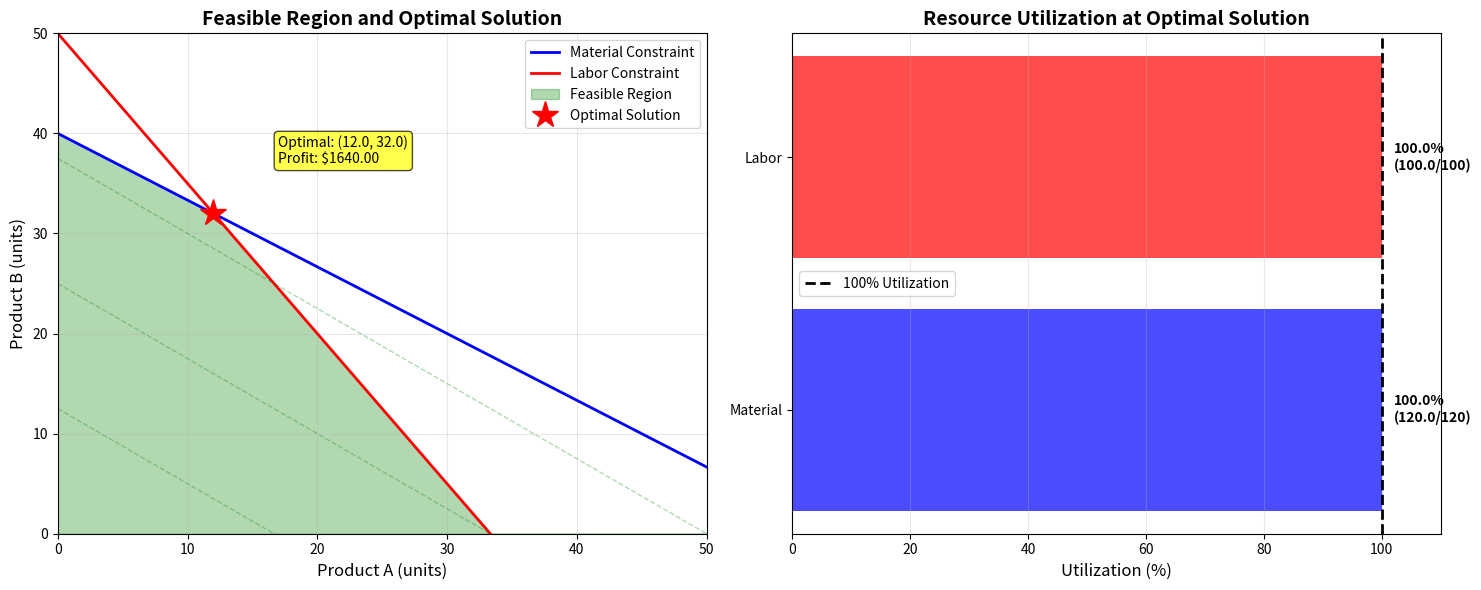

Python code for this plot: (Note: this script raises an exception after producing the figure.)
"""
Linear Programming Solutions
============================

This example demonstrates various linear programming (LP) techniques for optimization.
We'll solve a production planning problem using different approaches.

Problem: A company produces two products (A and B) with limited resources:
- Product A: profit $30, requires 2 units of material, 3 hours of labor
- Product B: profit $40, requires 3 units of material, 2 hours of labor
- Constraints: 120 units of material, 100 hours of labor available
- Goal: Maximize profit

Author: Kaggle Solutions
"""

import numpy as np
import pandas as pd
import matplotlib.pyplot as plt
from scipy.optimize import linprog, minimize
from typing import Tuple, Dict, List
import warnings
warnings.filterwarnings('ignore')


class LinearProgrammingSolver:
    """
    Comprehensive Linear Programming solver with multiple methods.
    """

    def __init__(self):
        """Initialize the LP solver."""
        self.results = {}

    def setup_production_problem(self) -> Dict:
        """
        Set up the production planning problem.

        Maximize: 30*x1 + 40*x2
        Subject to:
            2*x1 + 3*x2 <= 120  (material constraint)
            3*x1 + 2*x2 <= 100  (labor constraint)
            x1, x2 >= 0         (non-negativity)
        """
        problem = {
            'c': np.array([-30, -40]),  # Negative because linprog minimizes
            'A_ub': np.array([
                [2, 3],  # Material constraint
                [3, 2]   # Labor constraint
            ]),
            'b_ub': np.array([120, 100]),
            'bounds': [(0, None), (0, None)],
            'products': ['Product A', 'Product B'],
            'constraints': ['Material', 'Labor']
        }
        return problem

    def solve_scipy_linprog(self, problem: Dict) -> Dict:
        """
        Solve using scipy.optimize.linprog (Simplex method).

        Args:
            problem: Problem definition dictionary

        Returns:
            Dictionary with solution results
        """
        print("\n" + "="*60)
        print("Method 1: SciPy linprog (Simplex Method)")
        print("="*60)

        result = linprog(
            c=problem['c'],
            A_ub=problem['A_ub'],
            b_ub=problem['b_ub'],
            bounds=problem['bounds'],
            method='highs'
        )

        solution = {
            'method': 'SciPy linprog',
            'x': result.x,
            'optimal_value': -result.fun,  # Negate back to maximization
            'success': result.success,
            'message': result.message,
            'iterations': result.nit if hasattr(result, 'nit') else None
        }

        print(f"Status: {result.message}")
        print(f"Optimal Solution: Product A = {result.x[0]:.2f}, Product B = {result.x[1]:.2f}")
        print(f"Maximum Profit: ${-result.fun:.2f}")

        return solution

    def solve_graphical_method(self, problem: Dict) -> Dict:
        """
        Solve using graphical method (visualizing feasible region).

        Args:
            problem: Problem definition dictionary

        Returns:
            Dictionary with solution results
        """
        print("\n" + "="*60)
        print("Method 2: Graphical Method")
        print("="*60)

        # Find corner points of feasible region
        corner_points = [
            (0, 0),  # Origin
            (0, min(problem['b_ub'][0]/problem['A_ub'][0,1],
                    problem['b_ub'][1]/problem['A_ub'][1,1])),  # x1=0 intercept
            (min(problem['b_ub'][0]/problem['A_ub'][0,0],
                 problem['b_ub'][1]/problem['A_ub'][1,0]), 0),  # x2=0 intercept
        ]

        # Find intersection of two constraints
        A = problem['A_ub']
        b = problem['b_ub']
        try:
            x_intersect = np.linalg.solve(A, b)
            if all(x_intersect >= 0):
                corner_points.append(tuple(x_intersect))
        except np.linalg.LinAlgError:
            pass

        # Evaluate objective function at each corner point
        c = -problem['c']  # Convert back to maximization
        best_value = -np.inf
        best_point = None

        print("\nEvaluating corner points:")
        for point in corner_points:
            if point[0] >= 0 and point[1] >= 0:
                # Check if point satisfies constraints
                if all(A @ point <= b + 1e-6):
                    value = c @ point
                    print(f"  Point ({point[0]:.2f}, {point[1]:.2f}): Profit = ${value:.2f}")
                    if value > best_value:
                        best_value = value
                        best_point = point

        solution = {
            'method': 'Graphical Method',
            'x': np.array(best_point),
            'optimal_value': best_value,
            'success': True,
            'message': 'Optimal solution found',
            'corner_points': corner_points
        }

        print(f"\nOptimal Solution: Product A = {best_point[0]:.2f}, Product B = {best_point[1]:.2f}")
        print(f"Maximum Profit: ${best_value:.2f}")

        return solution

    def solve_custom_simplex(self, problem: Dict) -> Dict:
        """
        Solve using custom implementation of Simplex algorithm.

        Args:
            problem: Problem definition dictionary

        Returns:
            Dictionary with solution results
        """
        print("\n" + "="*60)
        print("Method 3: Custom Simplex Implementation")
        print("="*60)

        # Convert to standard form: maximize c^T x
        # subject to Ax = b, x >= 0
        c = -problem['c']  # Maximization coefficients
        A = problem['A_ub']
        b = problem['b_ub']

        # Add slack variables
        n_vars = len(c)
        n_constraints = len(b)

        # Create tableau
        tableau = np.zeros((n_constraints + 1, n_vars + n_constraints + 1))

        # Fill constraint rows
        tableau[:n_constraints, :n_vars] = A
        tableau[:n_constraints, n_vars:n_vars+n_constraints] = np.eye(n_constraints)
        tableau[:n_constraints, -1] = b

        # Fill objective row (bottom row)
        tableau[-1, :n_vars] = -c

        iteration = 0
        max_iterations = 100

        print("\nSimplex iterations:")
        while iteration < max_iterations:
            # Check if optimal
            if all(tableau[-1, :-1] >= 0):
                break

            # Choose pivot column (most negative in objective row)
            pivot_col = np.argmin(tableau[-1, :-1])

            # Choose pivot row (minimum ratio test)
            ratios = []
            for i in range(n_constraints):
                if tableau[i, pivot_col] > 0:
                    ratios.append(tableau[i, -1] / tableau[i, pivot_col])
                else:
                    ratios.append(np.inf)

            pivot_row = np.argmin(ratios)

            if ratios[pivot_row] == np.inf:
                print("Problem is unbounded!")
                break

            # Perform pivot operation
            pivot_element = tableau[pivot_row, pivot_col]
            tableau[pivot_row, :] /= pivot_element

            for i in range(n_constraints + 1):
                if i != pivot_row:
                    tableau[i, :] -= tableau[i, pivot_col] * tableau[pivot_row, :]

            iteration += 1
            print(f"  Iteration {iteration}: Objective = ${tableau[-1, -1]:.2f}")

        # Extract solution
        x = np.zeros(n_vars)
        for j in range(n_vars):
            col = tableau[:n_constraints, j]
            if np.sum(col == 1) == 1 and np.sum(col == 0) == n_constraints - 1:
                row = np.where(col == 1)[0][0]
                x[j] = tableau[row, -1]

        solution = {
            'method': 'Custom Simplex',
            'x': x,
            'optimal_value': tableau[-1, -1],
            'success': True,
            'message': 'Optimal solution found',
            'iterations': iteration
        }

        print(f"\nFinal Solution: Product A = {x[0]:.2f}, Product B = {x[1]:.2f}")
        print(f"Maximum Profit: ${tableau[-1, -1]:.2f}")
        print(f"Iterations: {iteration}")

        return solution

    def solve_all_methods(self):
        """Solve the problem using all available methods."""
        problem = self.setup_production_problem()

        print("\nSOLVING LINEAR PROGRAMMING PROBLEM")
        print("="*60)
        print("Production Planning Problem:")
        print("  Product A: Profit $30, Material: 2 units, Labor: 3 hours")
        print("  Product B: Profit $40, Material: 3 units, Labor: 2 hours")
        print("  Available: Material 120 units, Labor 100 hours")
        print("="*60)

        # Solve with different methods
        self.results['scipy'] = self.solve_scipy_linprog(problem)
        self.results['graphical'] = self.solve_graphical_method(problem)
        self.results['simplex'] = self.solve_custom_simplex(problem)

        return self.results

    def visualize_feasible_region(self, problem: Dict, solution: Dict):
        """
        Visualize the feasible region and optimal solution.

        Args:
            problem: Problem definition dictionary
            solution: Solution dictionary
        """
        fig, axes = plt.subplots(1, 2, figsize=(15, 6))

        # Left plot: Feasible region
        ax = axes[0]
        x1 = np.linspace(0, 60, 300)

        # Constraint lines
        # Material: 2*x1 + 3*x2 <= 120
        x2_material = (problem['b_ub'][0] - problem['A_ub'][0,0] * x1) / problem['A_ub'][0,1]
        # Labor: 3*x1 + 2*x2 <= 100
        x2_labor = (problem['b_ub'][1] - problem['A_ub'][1,0] * x1) / problem['A_ub'][1,1]

        ax.plot(x1, x2_material, 'b-', label='Material Constraint', linewidth=2)
        ax.plot(x1, x2_labor, 'r-', label='Labor Constraint', linewidth=2)
        ax.axhline(y=0, color='k', linestyle='-', linewidth=0.5)
        ax.axvline(x=0, color='k', linestyle='-', linewidth=0.5)

        # Shade feasible region
        x1_fill = np.linspace(0, 50, 300)
        x2_fill_material = (problem['b_ub'][0] - problem['A_ub'][0,0] * x1_fill) / problem['A_ub'][0,1]
        x2_fill_labor = (problem['b_ub'][1] - problem['A_ub'][1,0] * x1_fill) / problem['A_ub'][1,1]
        x2_fill = np.minimum(x2_fill_material, x2_fill_labor)
        x2_fill = np.maximum(x2_fill, 0)

        ax.fill_between(x1_fill, 0, x2_fill, alpha=0.3, color='green', label='Feasible Region')

        # Plot optimal solution
        opt_x = solution['x']
        ax.plot(opt_x[0], opt_x[1], 'r*', markersize=20, label='Optimal Solution')
        ax.annotate(f'Optimal: ({opt_x[0]:.1f}, {opt_x[1]:.1f})\nProfit: ${solution["optimal_value"]:.2f}',
                   xy=(opt_x[0], opt_x[1]), xytext=(opt_x[0]+5, opt_x[1]+5),
                   fontsize=10, bbox=dict(boxstyle='round', facecolor='yellow', alpha=0.7))

        # Plot isoprofit lines
        c = -problem['c']
        for profit in [0, 500, 1000, 1500]:
            x2_profit = (profit - c[0] * x1) / c[1]
            ax.plot(x1, x2_profit, 'g--', alpha=0.3, linewidth=1)

        ax.set_xlim(0, 50)
        ax.set_ylim(0, 50)
        ax.set_xlabel('Product A (units)', fontsize=12)
        ax.set_ylabel('Product B (units)', fontsize=12)
        ax.set_title('Feasible Region and Optimal Solution', fontsize=14, fontweight='bold')
        ax.legend(loc='upper right')
        ax.grid(True, alpha=0.3)

        # Right plot: Constraint utilization
        ax = axes[1]

        A = problem['A_ub']
        b = problem['b_ub']
        used = A @ opt_x
        utilization = (used / b) * 100

        constraints = problem['constraints']
        colors = ['blue', 'red']

        bars = ax.barh(constraints, utilization, color=colors, alpha=0.7)
        ax.axvline(x=100, color='k', linestyle='--', linewidth=2, label='100% Utilization')

        for i, (bar, util, u, cap) in enumerate(zip(bars, utilization, used, b)):
            ax.text(util + 2, i, f'{util:.1f}%\n({u:.1f}/{cap})',
                   va='center', fontsize=10, fontweight='bold')

        ax.set_xlim(0, 110)
        ax.set_xlabel('Utilization (%)', fontsize=12)
        ax.set_title('Resource Utilization at Optimal Solution', fontsize=14, fontweight='bold')
        ax.legend()
        ax.grid(True, alpha=0.3, axis='x')

        plt.tight_layout()
        plt.savefig('/home/user/Data-Analysis-with-Chatbots/kaggle_solutions/16_optimization/01_linear_programming/lp_visualization.png',
                    dpi=300, bbox_inches='tight')
        print("\nVisualization saved to: lp_visualization.png")
        plt.show()

    def sensitivity_analysis(self, problem: Dict):
        """
        Perform sensitivity analysis on the solution.

        Args:
            problem: Problem definition dictionary
        """
        print("\n" + "="*60)
        print("Sensitivity Analysis")
        print("="*60)

        c_original = -problem['c']
        A = problem['A_ub']
        b = problem['b_ub']

        # Vary profit of Product A
        print("\nVarying Product A profit:")
        profits_A = np.linspace(10, 60, 11)
        optimal_values = []

        for profit_A in profits_A:
            c = np.array([-profit_A, -40])
            result = linprog(c=c, A_ub=A, b_ub=b, bounds=problem['bounds'], method='highs')
            optimal_values.append(-result.fun)
            print(f"  Profit A = ${profit_A:.0f}: Optimal Total Profit = ${-result.fun:.2f}")

        # Visualize sensitivity
        fig, axes = plt.subplots(1, 2, figsize=(15, 6))

        ax = axes[0]
        ax.plot(profits_A, optimal_values, 'b-o', linewidth=2, markersize=8)
        ax.axvline(x=30, color='r', linestyle='--', label='Original Profit A = $30')
        ax.set_xlabel('Product A Profit ($)', fontsize=12)
        ax.set_ylabel('Optimal Total Profit ($)', fontsize=12)
        ax.set_title('Sensitivity to Product A Profit', fontsize=14, fontweight='bold')
        ax.grid(True, alpha=0.3)
        ax.legend()

        # Vary material availability
        print("\nVarying Material availability:")
        materials = np.linspace(60, 180, 11)
        optimal_values_material = []

        ax = axes[1]
        for material in materials:
            b_new = np.array([material, 100])
            result = linprog(c=problem['c'], A_ub=A, b_ub=b_new, bounds=problem['bounds'], method='highs')
            optimal_values_material.append(-result.fun)
            print(f"  Material = {material:.0f}: Optimal Total Profit = ${-result.fun:.2f}")

        ax.plot(materials, optimal_values_material, 'g-o', linewidth=2, markersize=8)
        ax.axvline(x=120, color='r', linestyle='--', label='Original Material = 120')
        ax.set_xlabel('Material Available (units)', fontsize=12)
        ax.set_ylabel('Optimal Total Profit ($)', fontsize=12)
        ax.set_title('Sensitivity to Material Availability', fontsize=14, fontweight='bold')
        ax.grid(True, alpha=0.3)
        ax.legend()

        plt.tight_layout()
        plt.savefig('/home/user/Data-Analysis-with-Chatbots/kaggle_solutions/16_optimization/01_linear_programming/lp_sensitivity.png',
                    dpi=300, bbox_inches='tight')
        print("\nSensitivity analysis saved to: lp_sensitivity.png")
        plt.show()


def main():
    """Main execution function."""
    print("="*60)
    print("LINEAR PROGRAMMING OPTIMIZATION")
    print("="*60)

    # Create solver
    solver = LinearProgrammingSolver()

    # Solve using all methods
    results = solver.solve_all_methods()

    # Compare results
    print("\n" + "="*60)
    print("Comparison of Methods")
    print("="*60)

    comparison_data = []
    for method_name, result in results.items():
        comparison_data.append({
            'Method': result['method'],
            'Product A': f"{result['x'][0]:.2f}",
            'Product B': f"{result['x'][1]:.2f}",
            'Profit': f"${result['optimal_value']:.2f}",
            'Status': 'Success' if result['success'] else 'Failed'
        })

    df_comparison = pd.DataFrame(comparison_data)
    print("\n", df_comparison.to_string(index=False))

    # Get problem and best solution for visualization
    problem = solver.setup_production_problem()
    best_solution = results['scipy']

    # Visualize
    solver.visualize_feasible_region(problem, best_solution)

    # Sensitivity analysis
    solver.sensitivity_analysis(problem)

    print("\n" + "="*60)
    print("Analysis Complete!")
    print("="*60)


if __name__ == "__main__":
    main()
